Dataset: DiabeticBahia_split_2 (GitHub, Nour-el-houda34/Diabetic-Retinopathy). Classes: healthy, mild diabetic retinopathy, moderate diabetic retinopathy, proliferate DR, severe diabetic retinopathy.

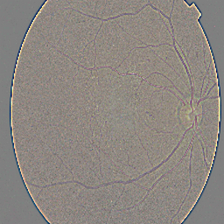
Label: mild diabetic retinopathy

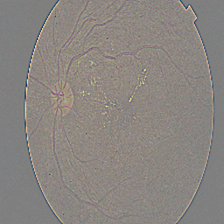
Label: severe diabetic retinopathy

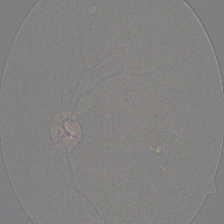
Label: moderate diabetic retinopathy

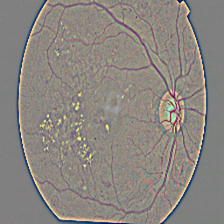
Label: proliferate DR

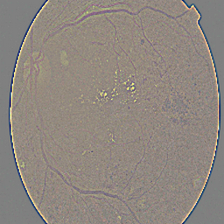
Label: severe diabetic retinopathy

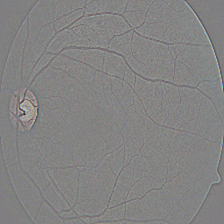
Label: healthy
